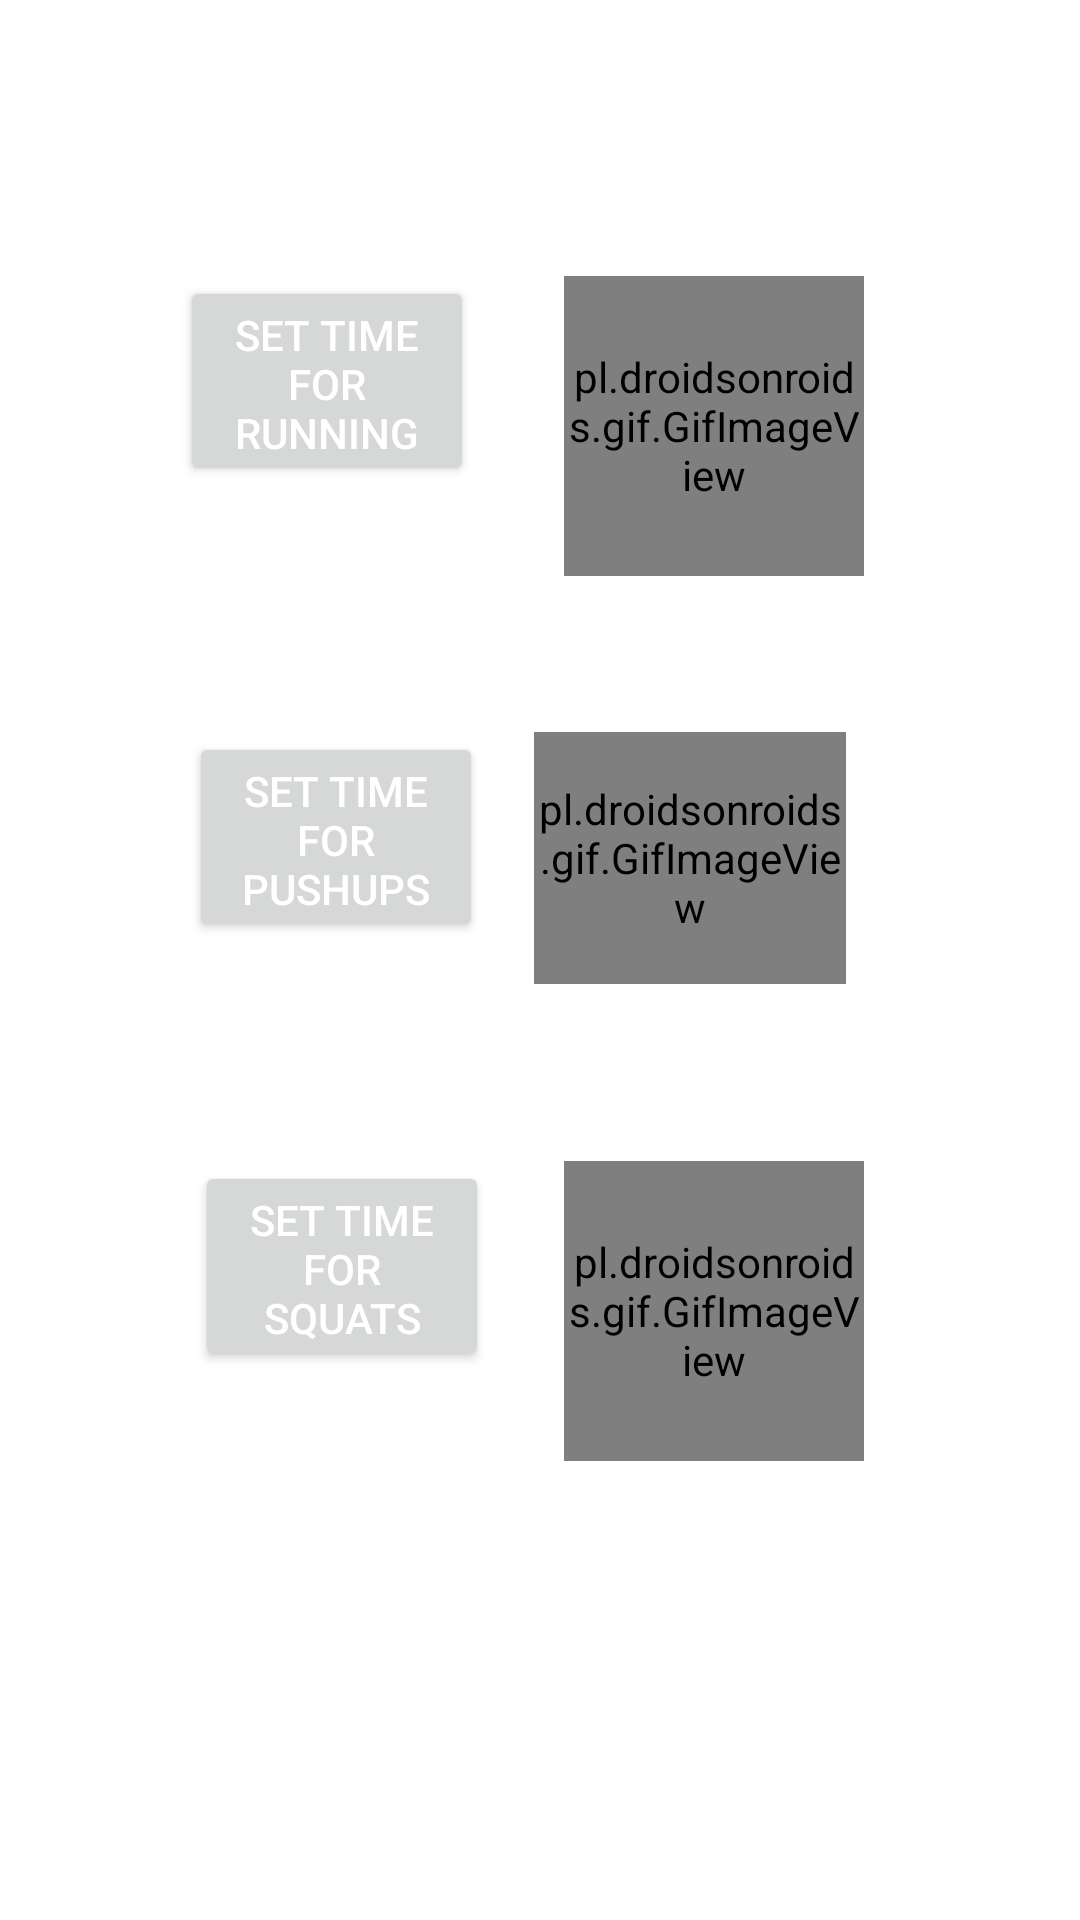

Write the Android layout XML for this screen, with the resource values it uses.
<!-- AndroidManifest.xml: application theme Theme.MyFitnessApp -->
<!-- res/layout/activity_set_stopwatch.xml -->
<?xml version="1.0" encoding="utf-8"?>
<RelativeLayout xmlns:android="http://schemas.android.com/apk/res/android"
    xmlns:app="http://schemas.android.com/apk/res-auto"
    xmlns:tools="http://schemas.android.com/tools"
    android:layout_width="match_parent"
    android:layout_height="match_parent"
    tools:context="SetStopwatch">

    <Button
        android:id="@+id/button11"
        android:layout_width="98dp"
        android:layout_height="70dp"
        android:layout_alignParentStart="true"
        android:layout_alignParentTop="true"
        android:layout_marginStart="65dp"
        android:layout_marginTop="387dp"
        android:onClick="clickcount3"
        android:text="Set time for Squats"
        android:textColor="@color/white" />

    <pl.droidsonroids.gif.GifImageView
        android:layout_width="100dp"
        android:layout_height="100dp"
        android:layout_alignTop="@+id/button9"
        android:layout_alignParentEnd="true"
        android:layout_marginEnd="72dp"
        android:src="@drawable/running" />

    <Button
        android:id="@+id/button9"
        android:layout_width="98dp"
        android:layout_height="70dp"
        android:layout_alignParentStart="true"
        android:layout_alignParentTop="true"
        android:layout_marginStart="60dp"
        android:layout_marginTop="92dp"
        android:onClick="clickcount1"
        android:text="Set Time for Running"
        android:textColor="@color/white" />

    <pl.droidsonroids.gif.GifImageView
        android:layout_width="104dp"
        android:layout_height="84dp"
        android:layout_alignTop="@+id/button10"
        android:layout_alignParentEnd="true"
        android:layout_marginEnd="78dp"
        android:src="@drawable/pushups" />

    <Button
        android:id="@+id/button10"
        android:layout_width="98dp"
        android:layout_height="70dp"
        android:layout_alignParentStart="true"
        android:layout_alignParentTop="true"
        android:layout_marginStart="63dp"
        android:layout_marginTop="244dp"
        android:onClick="clickcount2"
        android:text="Set time for pushups"
        android:textColor="@color/white" />

    <pl.droidsonroids.gif.GifImageView
        android:layout_width="100dp"
        android:layout_height="100dp"
        android:layout_alignTop="@+id/button11"
        android:layout_alignParentEnd="true"
        android:layout_marginEnd="72dp"
        android:src="@drawable/squat" />

</RelativeLayout>
<!-- resources referenced by this layout -->
<resources>
  <color name="white">#FFFFFFFF</color>
  <!-- drawable running: gif bitmap (drawable, 253242 bytes) -->
  <style name="Theme.MyFitnessApp" parent="Theme.MaterialComponents.DayNight.DarkActionBar">
          
          <item name="colorPrimary">@color/purple_500</item>
          <item name="colorPrimaryVariant">@color/purple_700</item>
          <item name="colorOnPrimary">@color/white</item>
          
          <item name="colorSecondary">@color/teal_200</item>
          <item name="colorSecondaryVariant">@color/teal_700</item>
          <item name="colorOnSecondary">@color/black</item>
          
          <item name="android:statusBarColor" tools:targetApi="l">?attr/colorPrimaryVariant</item>
          
      </style>
  <color name="purple_500">#FF6200EE</color>
  <color name="purple_700">#FF3700B3</color>
  <color name="teal_200">#FF03DAC5</color>
  <color name="teal_700">#FF018786</color>
  <color name="black">#FF000000</color>
</resources>
